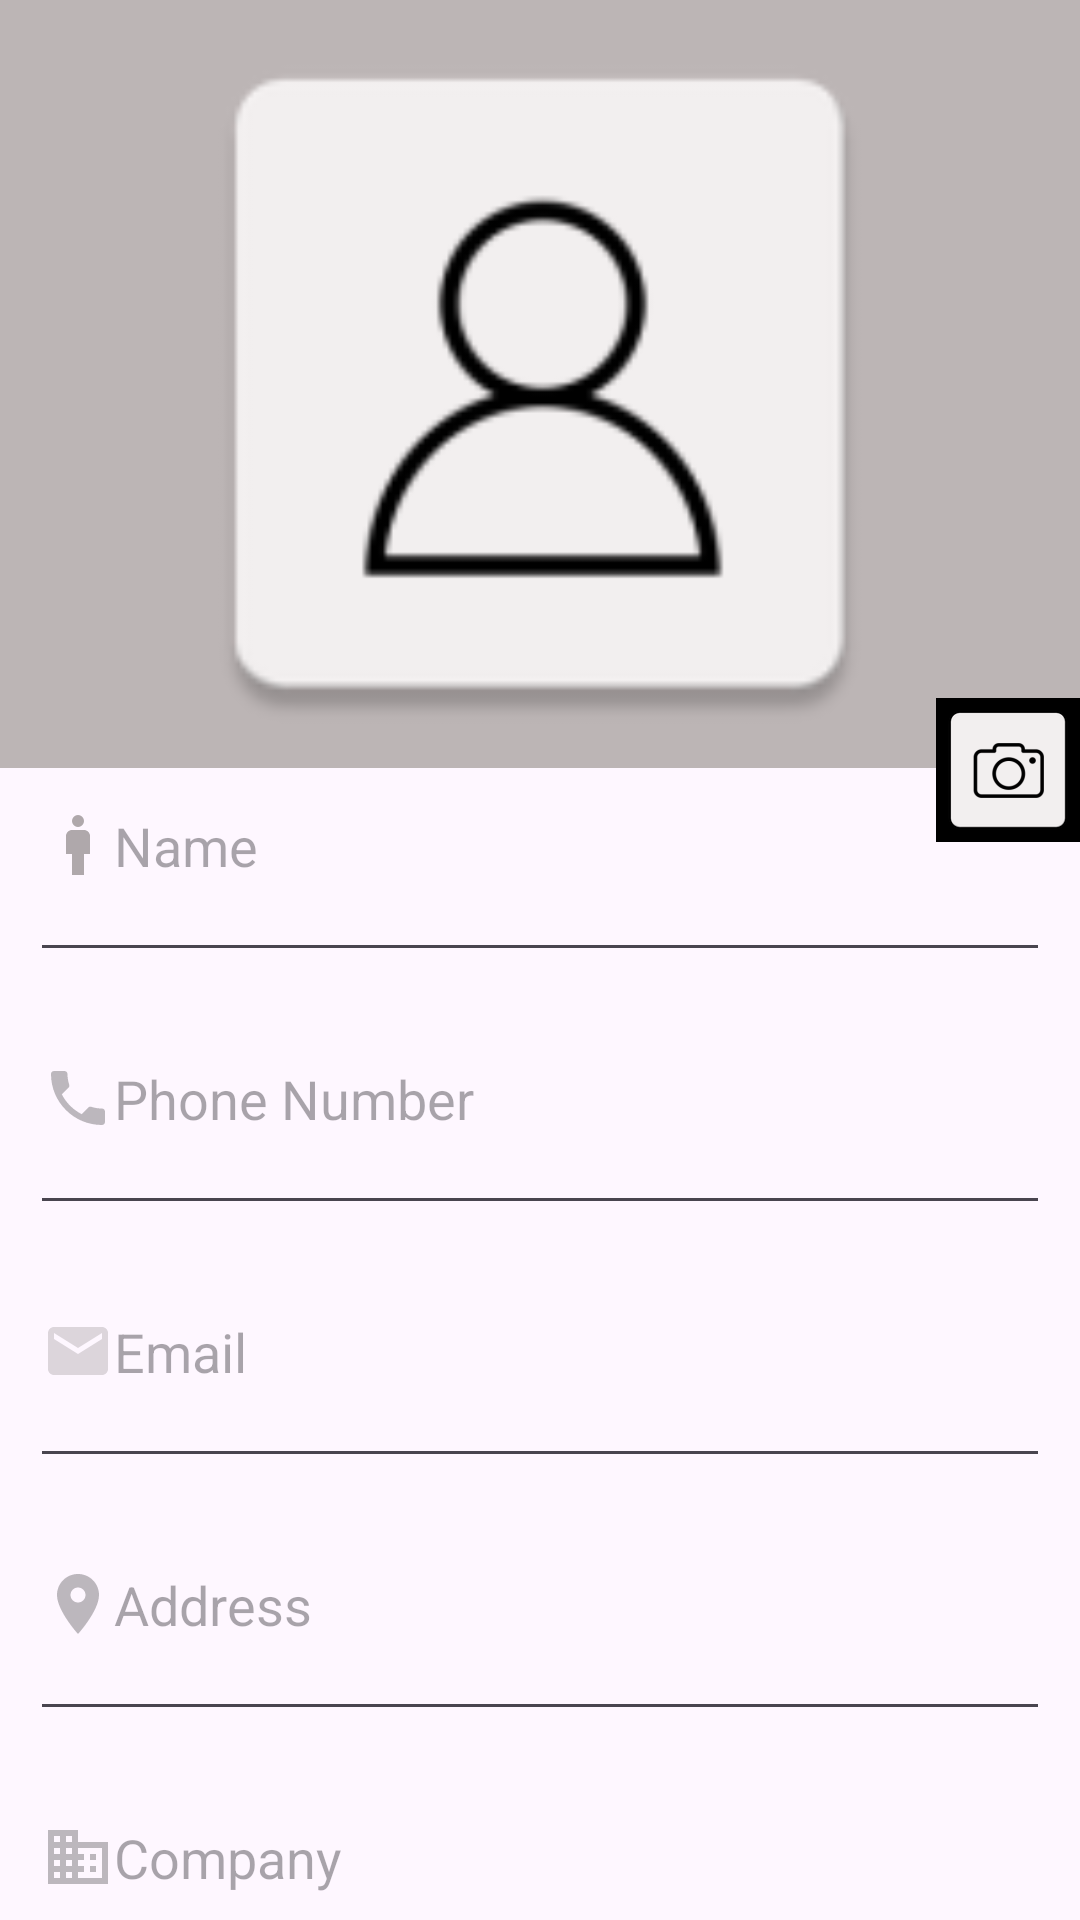

Here is an Android app screen rendered from its layout file. Give the layout XML and the strings, colors and styles it references.
<!-- AndroidManifest.xml: application theme Theme.Android_Altay -->
<!-- res/layout/layout4.xml -->
<?xml version="1.0" encoding="utf-8"?>
<androidx.constraintlayout.widget.ConstraintLayout xmlns:android="http://schemas.android.com/apk/res/android"
    xmlns:app="http://schemas.android.com/apk/res-auto"
    xmlns:tools="http://schemas.android.com/tools"
    android:layout_width="match_parent"
    android:layout_height="match_parent"
    android:orientation="vertical">

    <ImageView
        android:id="@+id/imageView5"
        android:layout_width="0dp"
        android:layout_height="0dp"
        android:background="#BCB5B5"
        app:layout_constraintBottom_toTopOf="@+id/guideline2"
        app:layout_constraintEnd_toEndOf="parent"
        app:layout_constraintStart_toStartOf="parent"
        app:layout_constraintTop_toTopOf="parent"
        app:srcCompat="@mipmap/human_icon" />

    <androidx.constraintlayout.widget.Guideline
        android:id="@+id/guideline2"
        android:layout_width="wrap_content"
        android:layout_height="wrap_content"
        android:orientation="horizontal"
        app:layout_constraintGuide_percent="0.4" />

    <EditText
        android:id="@+id/editText"
        android:layout_width="match_parent"
        android:layout_height="wrap_content"
        android:layout_margin="10dp"
        android:layout_marginTop="93dp"
        android:paddingBottom="30dp"
        android:drawableLeft="@drawable/baseline_man_24"
        android:hint="Name"
        app:layout_constraintBottom_toTopOf="@id/editText2"
        app:layout_constraintEnd_toEndOf="parent"
        app:layout_constraintStart_toStartOf="parent"
        app:layout_constraintTop_toBottomOf="@+id/imageView8" />

    <EditText
        android:id="@+id/editText2"
        android:layout_width="match_parent"
        android:layout_height="wrap_content"
        android:layout_margin="10dp"
        android:paddingBottom="30dp"
        android:drawableLeft="@drawable/baseline_phone_24"
        android:hint="Phone Number"
        app:layout_constraintBottom_toTopOf="@id/editText3"
        app:layout_constraintEnd_toEndOf="parent"
        app:layout_constraintHorizontal_bias="0.0"
        app:layout_constraintStart_toStartOf="parent"
        app:layout_constraintTop_toBottomOf="@+id/editText" />

    <EditText
        android:id="@+id/editText3"
        android:layout_width="match_parent"
        android:layout_height="wrap_content"
        android:layout_margin="10dp"
        android:paddingBottom="30dp"
        android:drawableLeft="@drawable/baseline_local_post_office_24"
        android:hint="Email"
        app:layout_constraintBottom_toTopOf="@id/editText4"
        app:layout_constraintEnd_toEndOf="parent"
        app:layout_constraintStart_toStartOf="parent"
        app:layout_constraintTop_toBottomOf="@+id/editText2" />

    <EditText
        android:id="@+id/editText4"
        android:layout_width="match_parent"
        android:layout_height="wrap_content"
        android:layout_margin="10dp"
        android:paddingBottom="30dp"
        android:drawableLeft="@drawable/baseline_location_on_24"
        android:hint="Address"
        app:layout_constraintBottom_toTopOf="@id/editText5"
        app:layout_constraintEnd_toEndOf="parent"
        app:layout_constraintStart_toStartOf="parent"
        app:layout_constraintTop_toBottomOf="@+id/editText3" />

    <EditText
        android:id="@+id/editText5"
        android:layout_width="match_parent"
        android:layout_height="wrap_content"
        android:layout_margin="10dp"
        android:paddingBottom="30dp"
        android:drawableLeft="@drawable/baseline_business_24"
        android:hint="Company"
        app:layout_constraintBottom_toBottomOf="parent"
        app:layout_constraintEnd_toEndOf="parent"
        app:layout_constraintHorizontal_bias="1.0"
        app:layout_constraintStart_toStartOf="parent"
        app:layout_constraintTop_toBottomOf="@+id/editText4" />

    <ImageView
        android:id="@+id/imageView8"
        android:layout_width="wrap_content"
        android:layout_height="wrap_content"
        android:background="@color/black"
        app:layout_constraintBottom_toBottomOf="parent"
        app:layout_constraintEnd_toEndOf="parent"
        app:layout_constraintHorizontal_bias="1.0"
        app:layout_constraintStart_toStartOf="parent"
        app:layout_constraintTop_toTopOf="parent"
        app:layout_constraintVertical_bias="0.393"
        app:srcCompat="@mipmap/camera_icon" />
</androidx.constraintlayout.widget.ConstraintLayout>
<!-- resources referenced by this layout -->
<resources>
  <!-- drawable baseline_business_24 (drawable) -->
  <vector xmlns:android="http://schemas.android.com/apk/res/android" android:alpha="0.26" android:autoMirrored="true" android:height="24dp" android:tint="#000000" android:viewportHeight="24" android:viewportWidth="24" android:width="24dp">
        
      <path android:fillColor="@android:color/white" android:pathData="M12,7L12,3L2,3v18h20L22,7L12,7zM6,19L4,19v-2h2v2zM6,15L4,15v-2h2v2zM6,11L4,11L4,9h2v2zM6,7L4,7L4,5h2v2zM10,19L8,19v-2h2v2zM10,15L8,15v-2h2v2zM10,11L8,11L8,9h2v2zM10,7L8,7L8,5h2v2zM20,19h-8v-2h2v-2h-2v-2h2v-2h-2L12,9h8v10zM18,11h-2v2h2v-2zM18,15h-2v2h2v-2z"/>
      
  </vector>
  <!-- drawable baseline_local_post_office_24 (drawable) -->
  <vector xmlns:android="http://schemas.android.com/apk/res/android" android:alpha="0.26" android:autoMirrored="true" android:height="24dp" android:tint="#7A7373" android:viewportHeight="24" android:viewportWidth="24" android:width="24dp">
        
      <path android:fillColor="@android:color/white" android:pathData="M20,4L4,4c-1.1,0 -1.99,0.9 -1.99,2L2,18c0,1.1 0.9,2 2,2h16c1.1,0 2,-0.9 2,-2L22,6c0,-1.1 -0.9,-2 -2,-2zM20,8l-8,5 -8,-5L4,6l8,5 8,-5v2z"/>
      
  </vector>
  <!-- drawable baseline_location_on_24 (drawable) -->
  <vector xmlns:android="http://schemas.android.com/apk/res/android" android:alpha="0.26" android:autoMirrored="true" android:height="24dp" android:tint="#000000" android:viewportHeight="24" android:viewportWidth="24" android:width="24dp">
        
      <path android:fillColor="@android:color/white" android:pathData="M12,2C8.13,2 5,5.13 5,9c0,5.25 7,13 7,13s7,-7.75 7,-13c0,-3.87 -3.13,-7 -7,-7zM12,11.5c-1.38,0 -2.5,-1.12 -2.5,-2.5s1.12,-2.5 2.5,-2.5 2.5,1.12 2.5,2.5 -1.12,2.5 -2.5,2.5z"/>
      
  </vector>
  <!-- drawable baseline_man_24 (drawable) -->
  <vector xmlns:android="http://schemas.android.com/apk/res/android" android:alpha="0.6" android:autoMirrored="true" android:height="24dp" android:tint="#7A7373" android:viewportHeight="24" android:viewportWidth="24" android:width="24dp">
        
      <path android:fillColor="@android:color/white" android:pathData="M14,7h-4C8.9,7 8,7.9 8,9v6h2v7h4v-7h2V9C16,7.9 15.1,7 14,7z"/>
        
      <path android:fillColor="@android:color/white" android:pathData="M12,4m-2,0a2,2 0,1 1,4 0a2,2 0,1 1,-4 0"/>
      
  </vector>
  <!-- drawable baseline_phone_24 (drawable) -->
  <vector xmlns:android="http://schemas.android.com/apk/res/android" android:alpha="0.26" android:autoMirrored="true" android:height="24dp" android:tint="#000000" android:viewportHeight="24" android:viewportWidth="24" android:width="24dp">
        
      <path android:fillColor="@android:color/white" android:pathData="M6.62,10.79c1.44,2.83 3.76,5.14 6.59,6.59l2.2,-2.2c0.27,-0.27 0.67,-0.36 1.02,-0.24 1.12,0.37 2.33,0.57 3.57,0.57 0.55,0 1,0.45 1,1V20c0,0.55 -0.45,1 -1,1 -9.39,0 -17,-7.61 -17,-17 0,-0.55 0.45,-1 1,-1h3.5c0.55,0 1,0.45 1,1 0,1.25 0.2,2.45 0.57,3.57 0.11,0.35 0.03,0.74 -0.25,1.02l-2.2,2.2z"/>
      
  </vector>
  <!-- mipmap camera_icon: webp bitmap (mipmap-hdpi, 1134 bytes) -->
  <!-- mipmap human_icon: webp bitmap (mipmap-hdpi, 1110 bytes) -->
  <style name="Theme.Android_Altay" parent="Base.Theme.Android_Altay" />
  <style name="Base.Theme.Android_Altay" parent="Theme.Material3.DayNight.NoActionBar">
          
          
      </style>
  <!-- not gathered from this repository: default colours our renderer supplied (Android Studio template values) -->
  <color name="black">#FF000000</color>
</resources>
